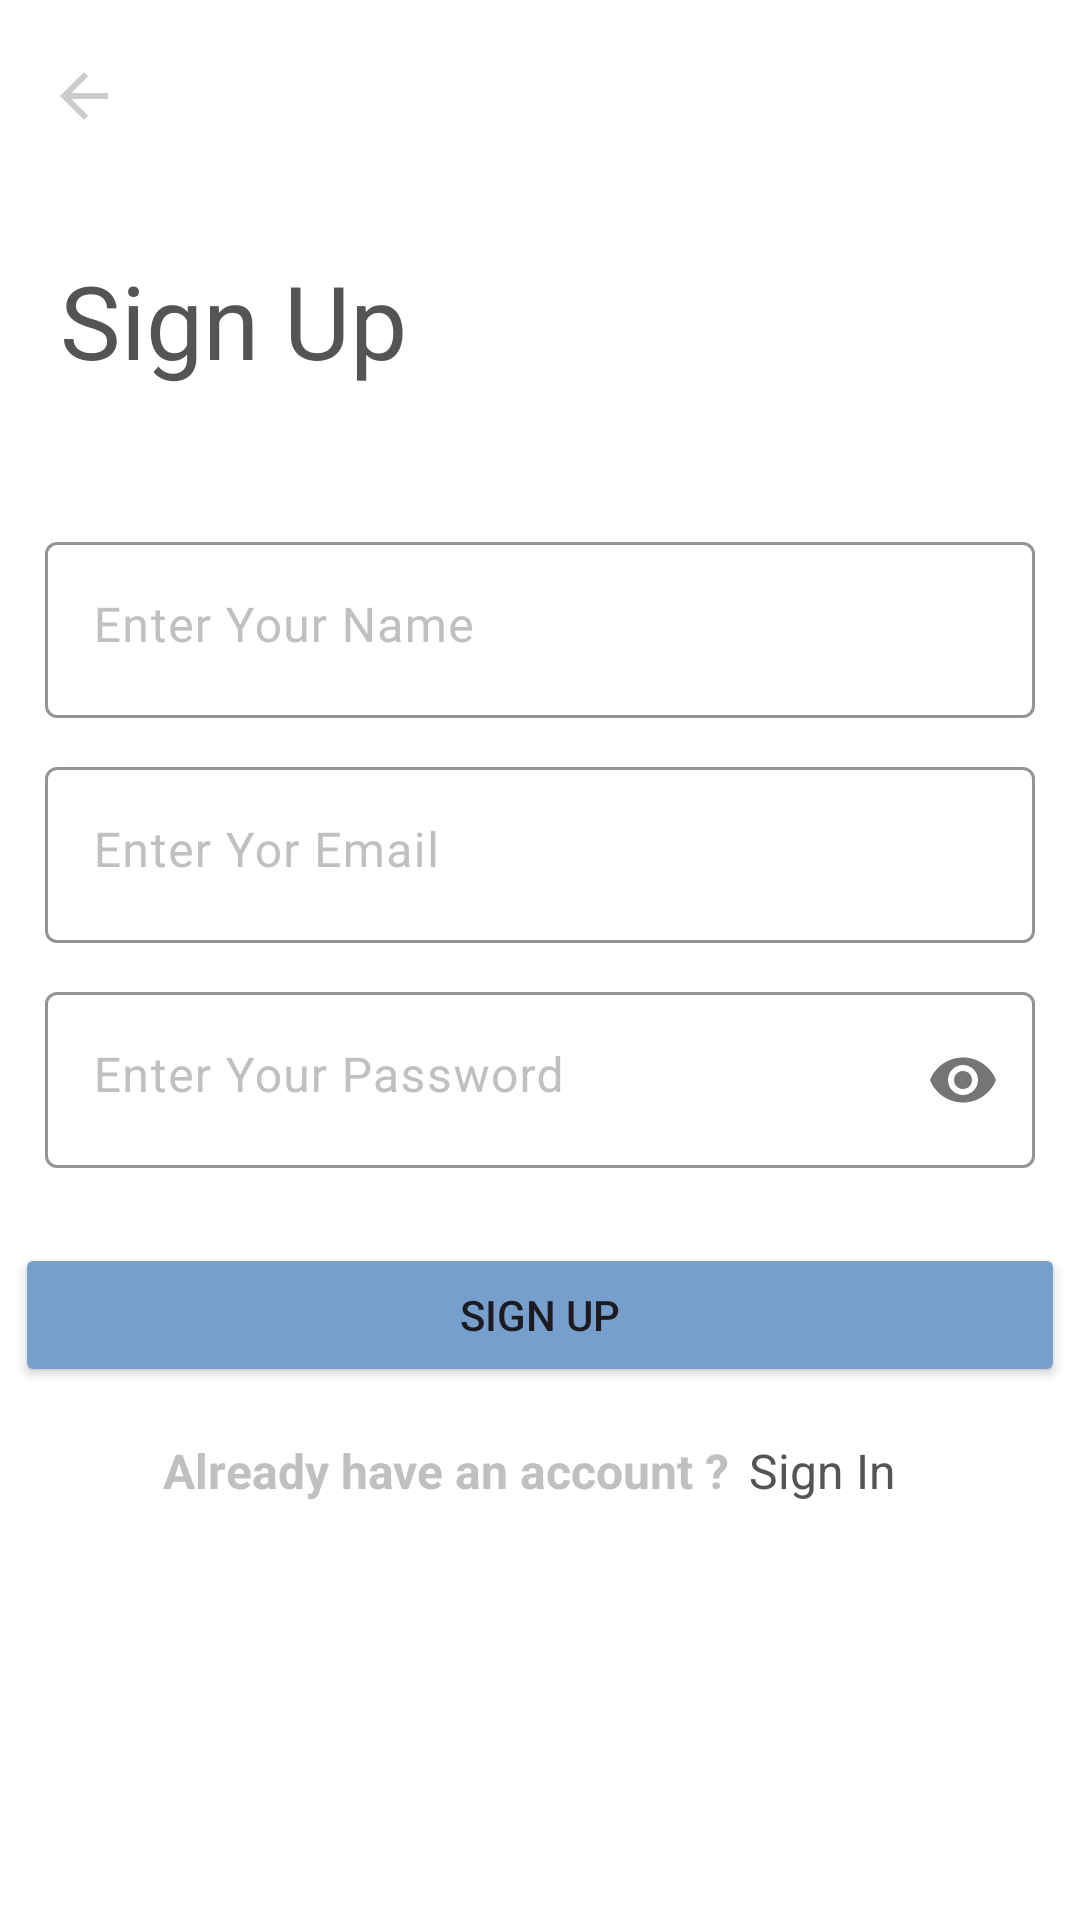

Layout XML and referenced resources for this Android screen:
<!-- AndroidManifest.xml: application theme Theme.MyStore -->
<!-- res/layout/activity_sign_up.xml -->
<?xml version="1.0" encoding="utf-8"?>
<LinearLayout xmlns:android="http://schemas.android.com/apk/res/android"
    xmlns:app="http://schemas.android.com/apk/res-auto"
    xmlns:tools="http://schemas.android.com/tools"
    android:layout_width="match_parent"
    android:layout_height="match_parent"
    android:background="@color/white"
    android:orientation="vertical"
    tools:context=".SignUp">

    <androidx.appcompat.widget.Toolbar
        android:id="@+id/toolbar"
        android:layout_width="409dp"
        android:layout_height="wrap_content"
        android:background="@color/white"
        android:minHeight="?attr/actionBarSize"
        android:theme="?attr/actionBarTheme"
        app:navigationIcon="@drawable/ic_action_backarrow" />

    <TextView
        android:id="@+id/signUp_title"
        style="@style/title"
        android:text="@string/sign_up" />

    <LinearLayout
        android:layout_width="match_parent"
        android:layout_height="wrap_content"
        android:layout_marginLeft="10dp"
        android:layout_marginTop="20dp"
        android:layout_marginRight="10dp"
        android:orientation="vertical">

        <com.google.android.material.textfield.TextInputLayout

            android:layout_width="match_parent"
            android:layout_height="wrap_content"
            android:layout_margin="5dp"
            android:backgroundTint="@color/silver"
            android:textColor="@color/silver"
            android:textColorHint="@color/silver"
            app:boxStrokeColor="@color/light_blue"
            app:helperTextTextAppearance="@style/TextAppearance.AppCompat.Small"
            app:hintTextAppearance="@style/TextAppearance.AppCompat.Small"
            app:hintTextColor="@color/light_blue">

            <EditText
                android:id="@+id/editTextName"
                style="@style/editText"
                android:hint="@string/name_label"
                android:inputType="text" />
        </com.google.android.material.textfield.TextInputLayout>

        <com.google.android.material.textfield.TextInputLayout
            android:layout_width="match_parent"
            android:layout_height="wrap_content"
            android:layout_margin="5dp"
            android:backgroundTint="@color/silver"
            android:textColor="@color/silver"
            android:textColorHint="@color/silver"
            app:boxStrokeColor="@color/light_blue"
            app:helperTextTextAppearance="@style/TextAppearance.AppCompat.Small"
            app:hintTextAppearance="@style/TextAppearance.AppCompat.Small"
            app:hintTextColor="@color/light_blue">

            <EditText
                android:id="@+id/forgotPasswordByEmail"
                style="@style/editText"
                android:hint="@string/email_entering"
                android:inputType="textEmailAddress" />
        </com.google.android.material.textfield.TextInputLayout>

        <com.google.android.material.textfield.TextInputLayout

            android:layout_width="match_parent"
            android:layout_height="wrap_content"
            android:layout_margin="5dp"
            android:backgroundTint="@color/silver"
            android:textColor="@color/silver"
            android:textColorHint="@color/silver"
            app:boxStrokeColor="@color/light_blue"
            app:hintTextAppearance="@style/TextAppearance.AppCompat.Small"
            app:hintTextColor="@color/light_blue"
            app:passwordToggleEnabled="true">

            <EditText
                android:id="@+id/logInPassword"
                style="@style/editText"
                android:hint="@string/password_entering"
                android:inputType="textPassword" />
        </com.google.android.material.textfield.TextInputLayout>


    </LinearLayout>


    <LinearLayout
        android:layout_width="match_parent"
        android:layout_height="wrap_content"
        android:gravity="center"
        android:orientation="vertical">

        <Button
            android:id="@+id/reset"
            android:layout_width="350dp"
            android:layout_height="wrap_content"
            android:layout_marginTop="20dp"
            android:layout_marginBottom="10dp"
            android:backgroundTint="@color/light_blue"
            android:text="@string/sign_up"
            app:cornerRadius="5dp" />
    </LinearLayout>

    <LinearLayout
        android:layout_width="match_parent"
        android:layout_height="wrap_content"
        android:gravity="center"
        android:orientation="horizontal">

        <TextView
            android:id="@+id/having_account_title"
            android:layout_width="wrap_content"
            android:layout_height="wrap_content"
            android:layout_weight="1"
            android:gravity="right"
            android:text="@string/already_have_an_account"
            android:textColor="@color/silver"
            android:textSize="16sp"
            android:textStyle="bold" />

        <TextView
            android:id="@+id/Sign_In_link"
            android:layout_width="wrap_content"
            android:layout_height="wrap_content"
            android:layout_weight="1"
            android:clickable="true"
            android:onClick="logIn"
            android:padding="7dp"
            android:text="@string/sign_in"
            android:textColor="@color/dark_gray"
            android:textSize="16sp" />

    </LinearLayout>

</LinearLayout>
<!-- resources referenced by this layout -->
<resources>
  <color name="dark_gray">#545454</color>
  <color name="light_blue">#769FCD</color>
  <color name="silver">#c0c0c0</color>
  <color name="white">#FFFFFFFF</color>
  <!-- drawable ic_action_backarrow: png bitmap (drawable-hdpi, 183 bytes) -->
  <string name="already_have_an_account">Already have an account ?</string>
  <string name="email_entering">Enter Yor Email</string>
  <string name="name_label">Enter Your Name</string>
  <string name="password_entering">Enter Your Password</string>
  <string name="sign_in">Sign In</string>
  <string name="sign_up">Sign Up</string>
  <style name="editText">
          <item name="android:layout_width">match_parent</item>
          <item name="android:layout_height">match_parent</item>
          <item name="android:backgroundTint">@color/silver</item>
  
          <item name="android:ems">20</item>
          <item name="android:paddingLeft">10dp</item>
          <item name="android:paddingRight">10dp</item>
          <item name="android:paddingBottom">20dp</item>
      </style>
  <style name="title">
          <item name="android:layout_width">match_parent</item>
          <item name="android:layout_height">wrap_content</item>
          <item name="android:layout_margin">10dp</item>
          <item name="android:padding">10dp</item>
          <item name="android:textAppearance">@style/TextAppearance.AppCompat.Display1</item>
          <item name="android:textColor">@color/dark_gray</item>
          <item name="android:textStyle">normal</item>
      </style>
  <style name="Theme.MyStore" parent="Base.Theme.MyStore" />
  <style name="Base.Theme.MyStore" parent="Theme.Material3.DayNight.NoActionBar">
          
          
      </style>
</resources>
